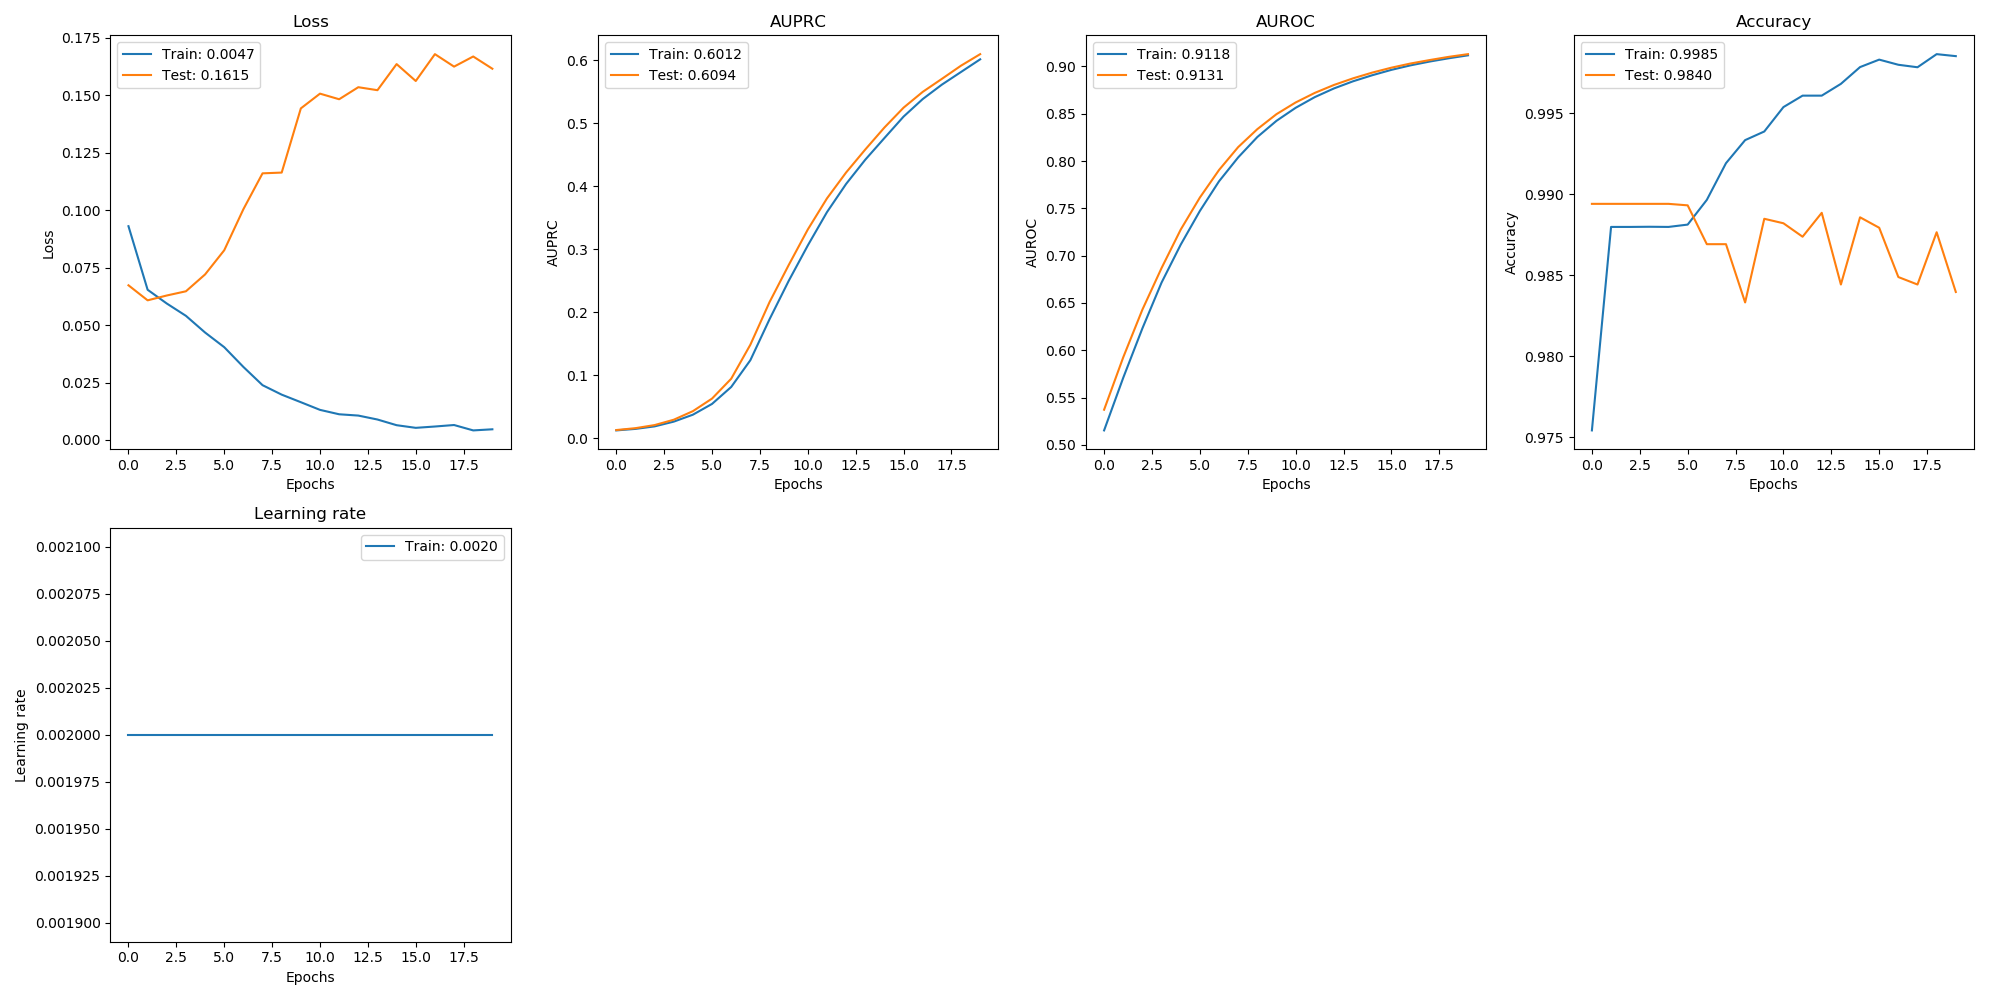

The data file committed next to this chart (first rows):
, val_loss, val_auprc, val_auroc, val_acc, loss, auprc, auroc, acc, lr
0, 0.06729, 0.0133, 0.5372, 0.9894, 0.093, 0.01273, 0.5153, 0.9754, 0.002
1, 0.06075, 0.01628, 0.5926, 0.9894, 0.06535, 0.01512, 0.571, 0.988, 0.002
2, 0.06286, 0.02118, 0.643, 0.9894, 0.05937, 0.01911, 0.6232, 0.988, 0.002
3, 0.06469, 0.02966, 0.6869, 0.9894, 0.05401, 0.02664, 0.6716, 0.988, 0.002
4, 0.07202, 0.04327, 0.7276, 0.9894, 0.04675, 0.03765, 0.7117, 0.988, 0.002
5, 0.08254, 0.06323, 0.7614, 0.9893, 0.04037, 0.05477, 0.7473, 0.9881, 0.002
6, 0.1004, 0.09467, 0.7906, 0.9869, 0.03178, 0.08161, 0.7786, 0.9896, 0.002
7, 0.116, 0.1486, 0.8148, 0.9869, 0.02385, 0.124, 0.8039, 0.9919, 0.002
8, 0.1163, 0.2161, 0.8338, 0.9833, 0.01973, 0.1889, 0.8254, 0.9933, 0.002
9, 0.1442, 0.2748, 0.8496, 0.9885, 0.01644, 0.2497, 0.8426, 0.9939, 0.002
10, 0.1507, 0.3313, 0.862, 0.9882, 0.0131, 0.3061, 0.8563, 0.9954, 0.002
11, 0.1482, 0.3806, 0.8721, 0.9874, 0.01119, 0.3588, 0.8676, 0.9961, 0.002
12, 0.1535, 0.4218, 0.8805, 0.9888, 0.01062, 0.4036, 0.8768, 0.9961, 0.002
13, 0.1522, 0.4582, 0.8875, 0.9844, 0.008909, 0.442, 0.8844, 0.9968, 0.002
14, 0.1635, 0.493, 0.8935, 0.9886, 0.006437, 0.4763, 0.8908, 0.9978, 0.002
15, 0.1562, 0.5245, 0.8987, 0.9879, 0.005288, 0.5104, 0.8964, 0.9983, 0.002
16, 0.1678, 0.5496, 0.9031, 0.9849, 0.005863, 0.5382, 0.9012, 0.998, 0.002
17, 0.1624, 0.5702, 0.9068, 0.9844, 0.006515, 0.5611, 0.9052, 0.9978, 0.002
18, 0.1668, 0.5911, 0.9102, 0.9876, 0.00417, 0.5811, 0.9087, 0.9986, 0.002
19, 0.1615, 0.6094, 0.9131, 0.984, 0.004654, 0.6012, 0.9118, 0.9985, 0.002
